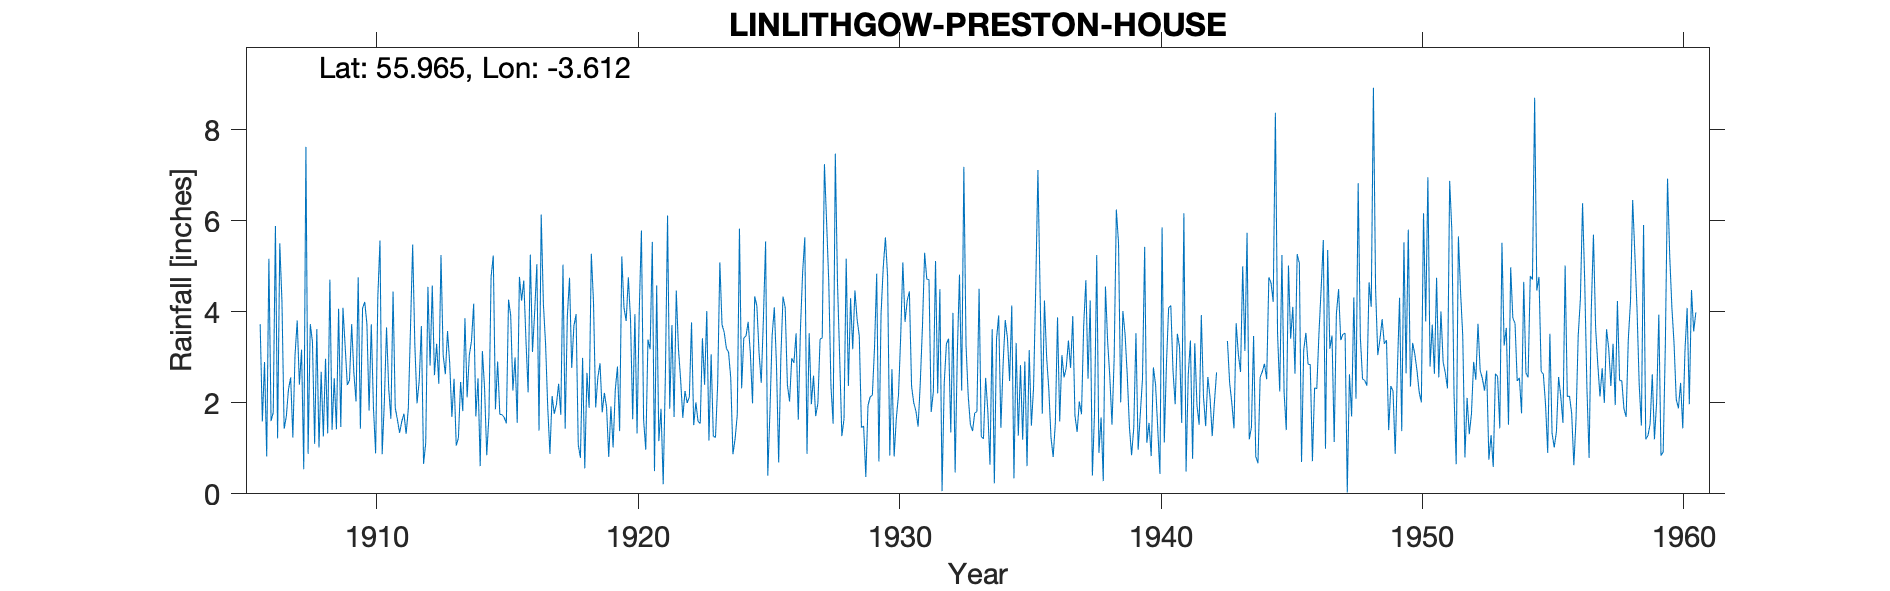

The table this chart was drawn from, first rows:
LINLITHGOW, PRESTON HOUSE, , , , , , , , , , , , , , , , , , , , , , , 
Grid ref, NS995758, Long, -3.612, Lat, 55.96, elevation, 380, ft, , , , , , , , , , , , , , , 
Station no, 5159, , , , , , , , , , , , , , , , , , , , , , 
, 1900, 1901, 1902, 1903, 1904, 1905, 1906, 1907, 1908, 1909, 1910, 1911, 1912, 1913, 1914, 1915, 1916, 1917, 1918, 1919, 1920, 1921, 1922
January, , , , , , , 3.73, 1.7, 3.34, 4.07, 4.22, 1.65, 1.99, 3.05, 3.05, 1.86, 4.25, 1.9, 3.69, 2.87, 3.8, 5.54, 3.19
February, , , , , , , 1.59, 2.3, 1.1, 1.47, 3.73, 4.45, 2.48, 2.63, 3.36, 2.91, 4.69, 0.88, 3.95, 1.79, 4.76, 0.5, 2.51
March, , , , , , , 2.9, 2.56, 3.62, 4.09, 1.83, 1.89, 3.69, 3.58, 4.18, 1.75, 3.38, 2.15, 1.08, 2.22, 3.83, 4.58, 1.67
April, , , , , , , 0.82, 1.24, 1.02, 3.25, 3.73, 1.63, 0.66, 2.87, 1.7, 1.74, 2.23, 1.76, 0.79, 1.9, 1.64, 1.16, 2.26
May, , , , , , , 5.17, 3.05, 2.68, 2.39, 1.89, 1.34, 1.12, 1.69, 2.54, 1.68, 5.26, 1.97, 2.99, 0.81, 3.95, 1.87, 2
June, , , , , , , 1.6, 3.81, 1.26, 2.5, 0.89, 1.59, 4.55, 2.53, 0.61, 1.55, 3.12, 2.42, 0.56, 1.92, 1.33, 0.21, 2.13
July, , , , , , , 1.79, 2.4, 2.97, 3.73, 4.32, 1.76, 2.82, 1.06, 3.14, 4.27, 4, 1.74, 2.66, 1.02, 4.01, 2.6, 3.77
August, , , , , , , 5.89, 3.17, 1.33, 2.66, 5.57, 1.32, 4.58, 1.23, 2.33, 3.92, 5.05, 5.04, 1.89, 2.28, 5.79, 6.12, 1.51
September, , , , , , , 1.22, 0.54, 4.71, 2.03, 0.87, 1.87, 2.61, 2.46, 0.85, 2.27, 1.39, 1.43, 5.28, 2.8, 1.63, 1.87, 2.01
October, , , , , , , 5.51, 7.63, 1.41, 4.76, 2.02, 3.64, 3.3, 1.82, 1.71, 3, 6.14, 3.91, 4.22, 1.38, 0.97, 3.71, 1.59
November, , , , , , , 4.23, 0.88, 2.54, 1.43, 3.66, 5.48, 2.42, 3.86, 4.77, 1.56, 4.18, 4.75, 1.9, 5.22, 3.39, 1.69, 1.55
December, , , , , , , 1.43, 3.73, 1.42, 4.08, 2.32, 3.27, 5.25, 2.12, 5.24, 4.77, 3.3, 2.77, 2.56, 4.09, 3.18, 4.47, 3.42
Total, , , , , , , 35.88, 33.01, 27.4, 36.46, 35.05, 29.89, 35.47, 28.9, 33.48, 31.28, 46.99, 30.72, 31.57, 28.3, 38.28, 34.32, 27.61
1924 Oct adjusted, , , , , , , , , , , , , , , , , , , , , , , 
